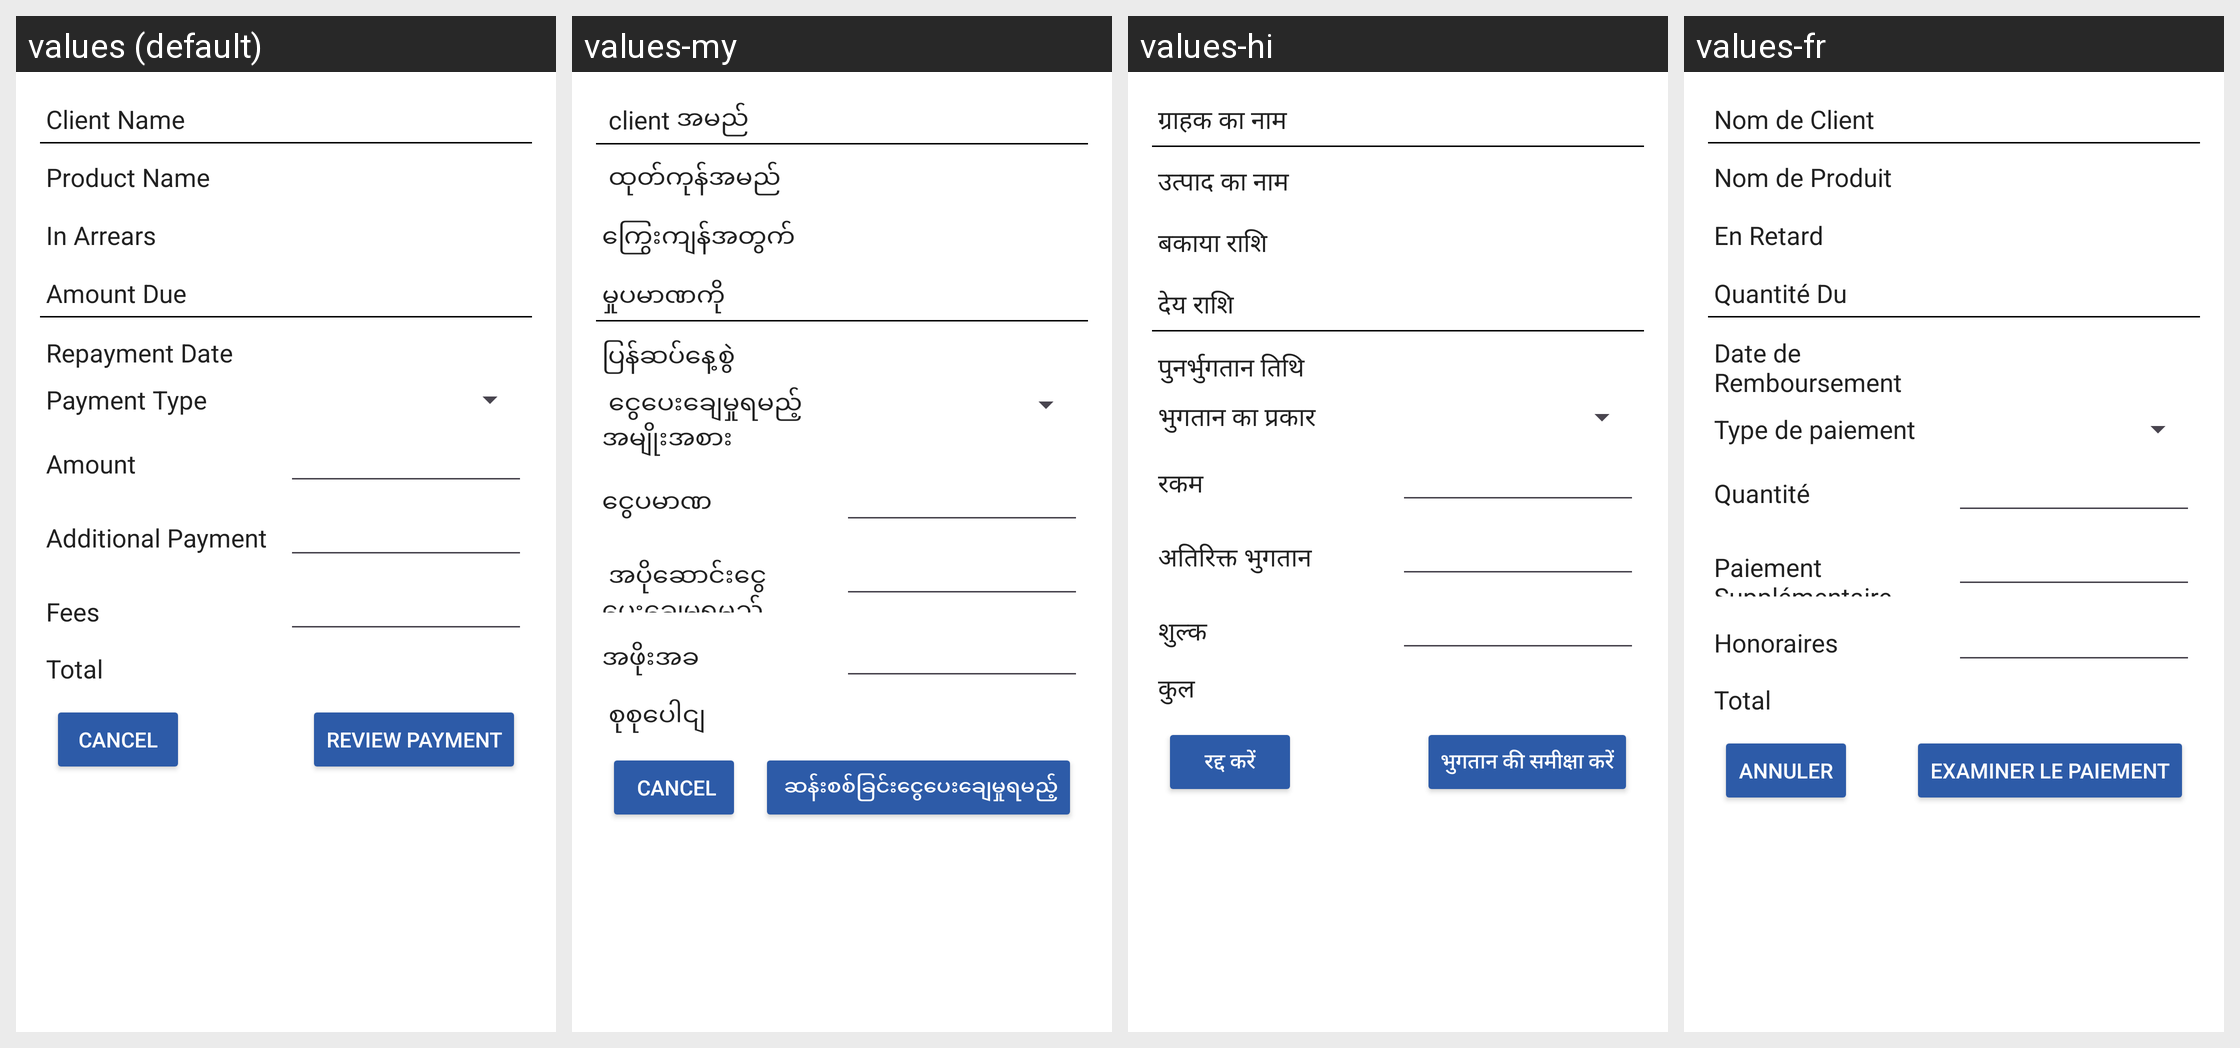

The same Android screen rendered under several of its app's locales, left to right. List the strings drawn on it with the default value and each locale's translation.
Android screen res/layout/fragment_loan_repayment.xml rendered under 4 locales, left to right: values (default), values-my, values-hi, values-fr. Device: Nexus 5 (rendered at 1080×1920; each locale shown at half size, 540×960, under a caption strip naming it); theme MaterialAppTheme.
Other locales in the repository, not shown: values-ca, values-en, values-es, values-in-rID, values-kn, values-sw, values-zh.
Strings drawn on this screen, with the default value and each locale's value (text and hints the layout hard-codes, and strings that could not be matched under every locale, appear in the picture but are not listed):

client_name
  values: Client Name
  values-my:  client အမည်
  values-hi: ग्राहक का नाम
  values-fr: Nom de Client

product_name
  values: Product Name
  values-my:  ထုတ်ကုန်အမည်
  values-hi: उत्पाद का नाम
  values-fr: Nom de Produit

loan_in_arrears
  values: In Arrears
  values-my: ကြွေးကျန်အတွက် 
  values-hi: बकाया राशि
  values-fr: En Retard

loan_amount_due
  values: Amount Due
  values-my: မှုပမာဏကို 
  values-hi: देय राशि
  values-fr: Quantité Du

loan_repayment_date
  values: Repayment Date
  values-my: ပြန်ဆပ်နေ့စွဲ 
  values-hi: पुनर्भुगतान तिथि
  values-fr: Date de Remboursement

payment_type
  values: Payment Type
  values-my:  ငွေပေးချေမှုရမည့်အမျိုးအစား
  values-hi: भुगतान का प्रकार
  values-fr: Type de paiement

amount
  values: Amount
  values-my: ငွေပမာဏ
  values-hi: रकम
  values-fr: Quantité

additional_payment
  values: Additional Payment
  values-my:  အပိုဆောင်းငွေပေးချေမှုရမည့်
  values-hi: अतिरिक्त भुगतान
  values-fr: Paiement Supplémentaire

loan_fees
  values: Fees
  values-my: အဖိုးအခ 
  values-hi: शुल्क
  values-fr: Honoraires

total
  values: Total
  values-my:  စုစုပေါငျ
  values-hi: कुल
  values-fr: Total

cancel
  values: Cancel
  values-my:  Cancel
  values-hi: रद्द करें
  values-fr: Annuler

review_payment
  values: Review Payment
  values-my:  ဆန်းစစ်ခြင်းငွေပေးချေမှုရမည့်
  values-hi: भुगतान की समीक्षा करें
  values-fr: Examiner le paiement
